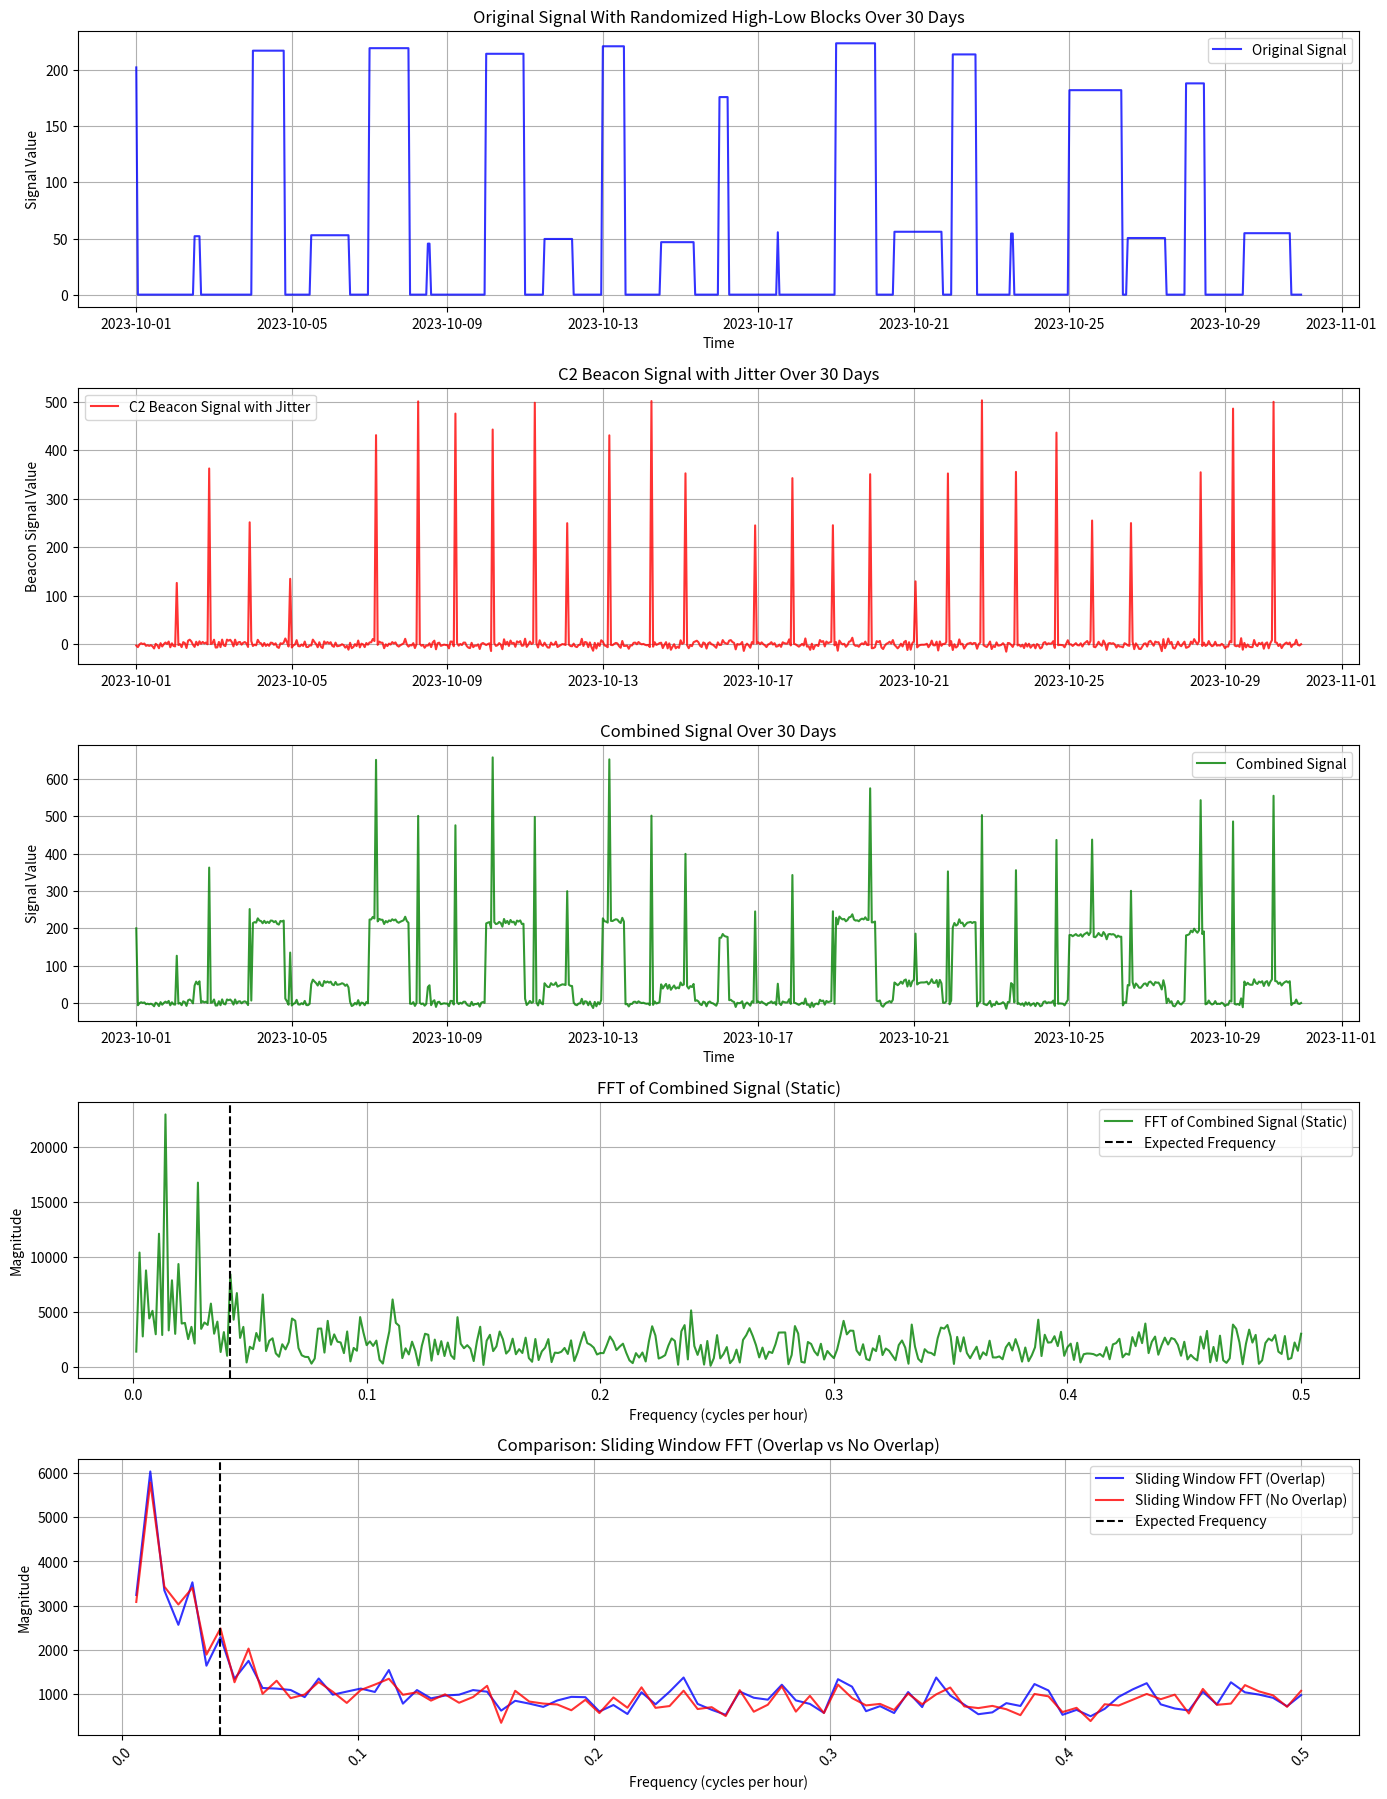

Write the Python code that produced this figure.
import numpy as np
import matplotlib.pyplot as plt
import pandas as pd

# Parameters
duration_days = 30
duration_hours = duration_days * 24
sampling_rate = 3600  # in seconds (sampling every hour)
num_points = int((duration_hours * 3600) / sampling_rate)

# Generate time axis
time_index = pd.date_range(start='2023-10-01', periods=num_points, freq='h')

# Create the original signal with square-like behavior and smooth transitions
np.random.seed(0)  # For reproducibility

# Parameters for the square-like signal
low_value = 50
high_value = 200
num_sections = 20  # Number of sections for square-like behavior
signal_data = np.zeros(num_points)

# Create a mix of high and low blocks
for i in range(num_sections):
    # Determine if this section will be high or low
    if i % 2 == 0:
        signal_amp = np.random.uniform(high_value - 25, high_value + 25)  # Variability in high signals
    else:
        signal_amp = np.random.uniform(low_value - 10, low_value + 10)  # Variability in low signals
        
    section_length = np.random.randint(1, num_points // num_sections)  # Random section length

    # Make sure we don't exceed num_points
    start_index = (i * (num_points // num_sections)) % num_points
    end_index = min(start_index + section_length, num_points)

    # Fill the signal block with the chosen amplitude
    signal_data[start_index:end_index] = signal_amp

# Clip values to ensure non-negativity
signal_data = np.clip(signal_data, 0, None)

# Create a C2 beacon signal (sine wave) with jitter in amplitude and timing
beacon_amplitude = 500  # Amplitude of the sine beacon signal
jitter_amplitude = 5  # Amplitude of the jitter

# Generate the sine wave as the beacon signal
beacon_data = np.zeros(num_points)
current_time = 0
peak_times = []

while current_time < num_points:
    # Add jitter to the timing
    jittered_interval = np.random.uniform(20, 29) * 3600  # Jittered interval in seconds
    next_ping = int(current_time + jittered_interval / sampling_rate)
    
    if next_ping < num_points:
        beacon_data[next_ping] = beacon_amplitude * abs(np.sin(2 * np.pi * (1 / 24) * next_ping))
        peak_times.append(next_ping)
        current_time = next_ping
    else:
        break

# Add jitter to the beacon signal amplitude
jitter = jitter_amplitude * np.random.randn(num_points)
beacon_data_with_jitter = beacon_data + jitter

# Combine the beacon signal with the original signal
combined_signal = signal_data + beacon_data_with_jitter  # Ensuring it's a NumPy array

# Create a DataFrame for better plotting
data = pd.DataFrame(data={
    'Time': time_index,
    'Original Signal': signal_data,
    'C2 Beacon Signal': beacon_data_with_jitter,
    'Combined Signal': combined_signal
})

# Function to calculate FFT
def calculate_fft(signal):
    fft = np.fft.rfft(signal)  # Efficient FFT for real-valued signals
    fft_magnitude = np.abs(fft)  # Get the magnitude of the FFT
    return fft_magnitude

# Parameters for sliding window
window_size = 24 * 7  # Number of points in the window (e.g., 1 week of data if sampling every hour)
step_size_overlap = 24 # Overlap step (e.g., move by 1 day, 24 points at a time)
step_size_no_overlap = window_size  # Non-overlapping step (move by the entire window size)

# Function to perform sliding window FFT
def sliding_window_fft(signal, window_size, step_size):
    num_points = len(signal)
    fft_results = []
    time_windows = []

    for start in range(0, num_points - window_size, step_size):
        end = start + window_size
        window_signal = signal[start:end]
        
        # Perform FFT for the current window
        fft = np.fft.rfft(window_signal)
        fft_magnitude = np.abs(fft)  # Get magnitude
        fft_results.append(fft_magnitude)
        
        # Capture the midpoint of the window for reference
        time_windows.append(data['Time'][start + window_size // 2])
    
    return np.array(fft_results), time_windows

# Apply sliding window FFT to the combined signal with and without overlap
fft_sliding_overlap, window_times_overlap = sliding_window_fft(combined_signal, window_size, step_size_overlap)
fft_sliding_no_overlap, window_times_no_overlap = sliding_window_fft(combined_signal, window_size, step_size_no_overlap)

# Frequency bins for the FFT
nyquist_freq = 0.5 * (1 / (sampling_rate / 3600))  # Nyquist frequency in cycles per hour
num_window_bins = window_size // 2 + 1  # Frequency bins for each FFT window
frequencies_window = np.linspace(0, nyquist_freq, num_window_bins)

# Expected frequency for the beacon
expected_frequency = 1 / 24  # cycles per hour

# Plot original signal, beacon signal, combined signal, and sliding window FFTs
plt.figure(figsize=(14, 18))

# Plot: Original signal
plt.subplot(5, 1, 1)
plt.plot(data['Time'], data['Original Signal'], label='Original Signal', color='b', alpha=0.8)
plt.title('Original Signal With Randomized High-Low Blocks Over 30 Days')
plt.xlabel('Time')
plt.ylabel('Signal Value')
plt.grid()
plt.legend()

# Plot: C2 Beacon signal with jitter
plt.subplot(5, 1, 2)
plt.plot(data['Time'], data['C2 Beacon Signal'], label='C2 Beacon Signal with Jitter', color='r', alpha=0.8)
plt.title('C2 Beacon Signal with Jitter Over 30 Days')
plt.ylabel('Beacon Signal Value')
plt.grid()
plt.legend()

# Plot: Combined signal
plt.subplot(5, 1, 3)
plt.plot(data['Time'], data['Combined Signal'], label='Combined Signal', color='g', alpha=0.8)
plt.title('Combined Signal Over 30 Days')
plt.xlabel('Time')
plt.ylabel('Signal Value')
plt.grid()
plt.legend()

# FFT Magnitude for the combined signal (Static)
fft_combined = calculate_fft(combined_signal)

# Fixing the plotting of FFT (make sure the frequency axis matches the length of the FFT result)
frequencies_combined = np.linspace(0, nyquist_freq, len(fft_combined))

plt.subplot(5, 1, 4)
plt.plot(frequencies_combined[1:], fft_combined[1:], label='FFT of Combined Signal (Static)', color='g', alpha=0.8)
plt.axvline(x=expected_frequency, color='k', linestyle='--', label='Expected Frequency')
plt.title('FFT of Combined Signal (Static)')
plt.xlabel('Frequency (cycles per hour)')
plt.ylabel('Magnitude')
plt.grid()
plt.legend()

# Plot: Sliding window FFT results (with overlap and no overlap)
plt.subplot(5, 1, 5)
avg_fft_overlap = np.mean(fft_sliding_overlap, axis=0)
avg_fft_no_overlap = np.mean(fft_sliding_no_overlap, axis=0)

# Ensure same length for frequencies and FFT results
# Slice frequencies_window if needed
frequencies_window_plot = frequencies_window[:len(avg_fft_overlap)]

plt.plot(frequencies_window_plot[1:], avg_fft_overlap[1:], label='Sliding Window FFT (Overlap)', color='b', alpha=0.8)
plt.plot(frequencies_window_plot[1:], avg_fft_no_overlap[1:], label='Sliding Window FFT (No Overlap)', color='r', alpha=0.8)
plt.axvline(x=expected_frequency, color='k', linestyle='--', label='Expected Frequency')
plt.title('Comparison: Sliding Window FFT (Overlap vs No Overlap)')
plt.xlabel('Frequency (cycles per hour)')
plt.ylabel('Magnitude')
plt.grid()
plt.legend()

plt.tight_layout()
plt.xticks(rotation=45)
plt.show()

